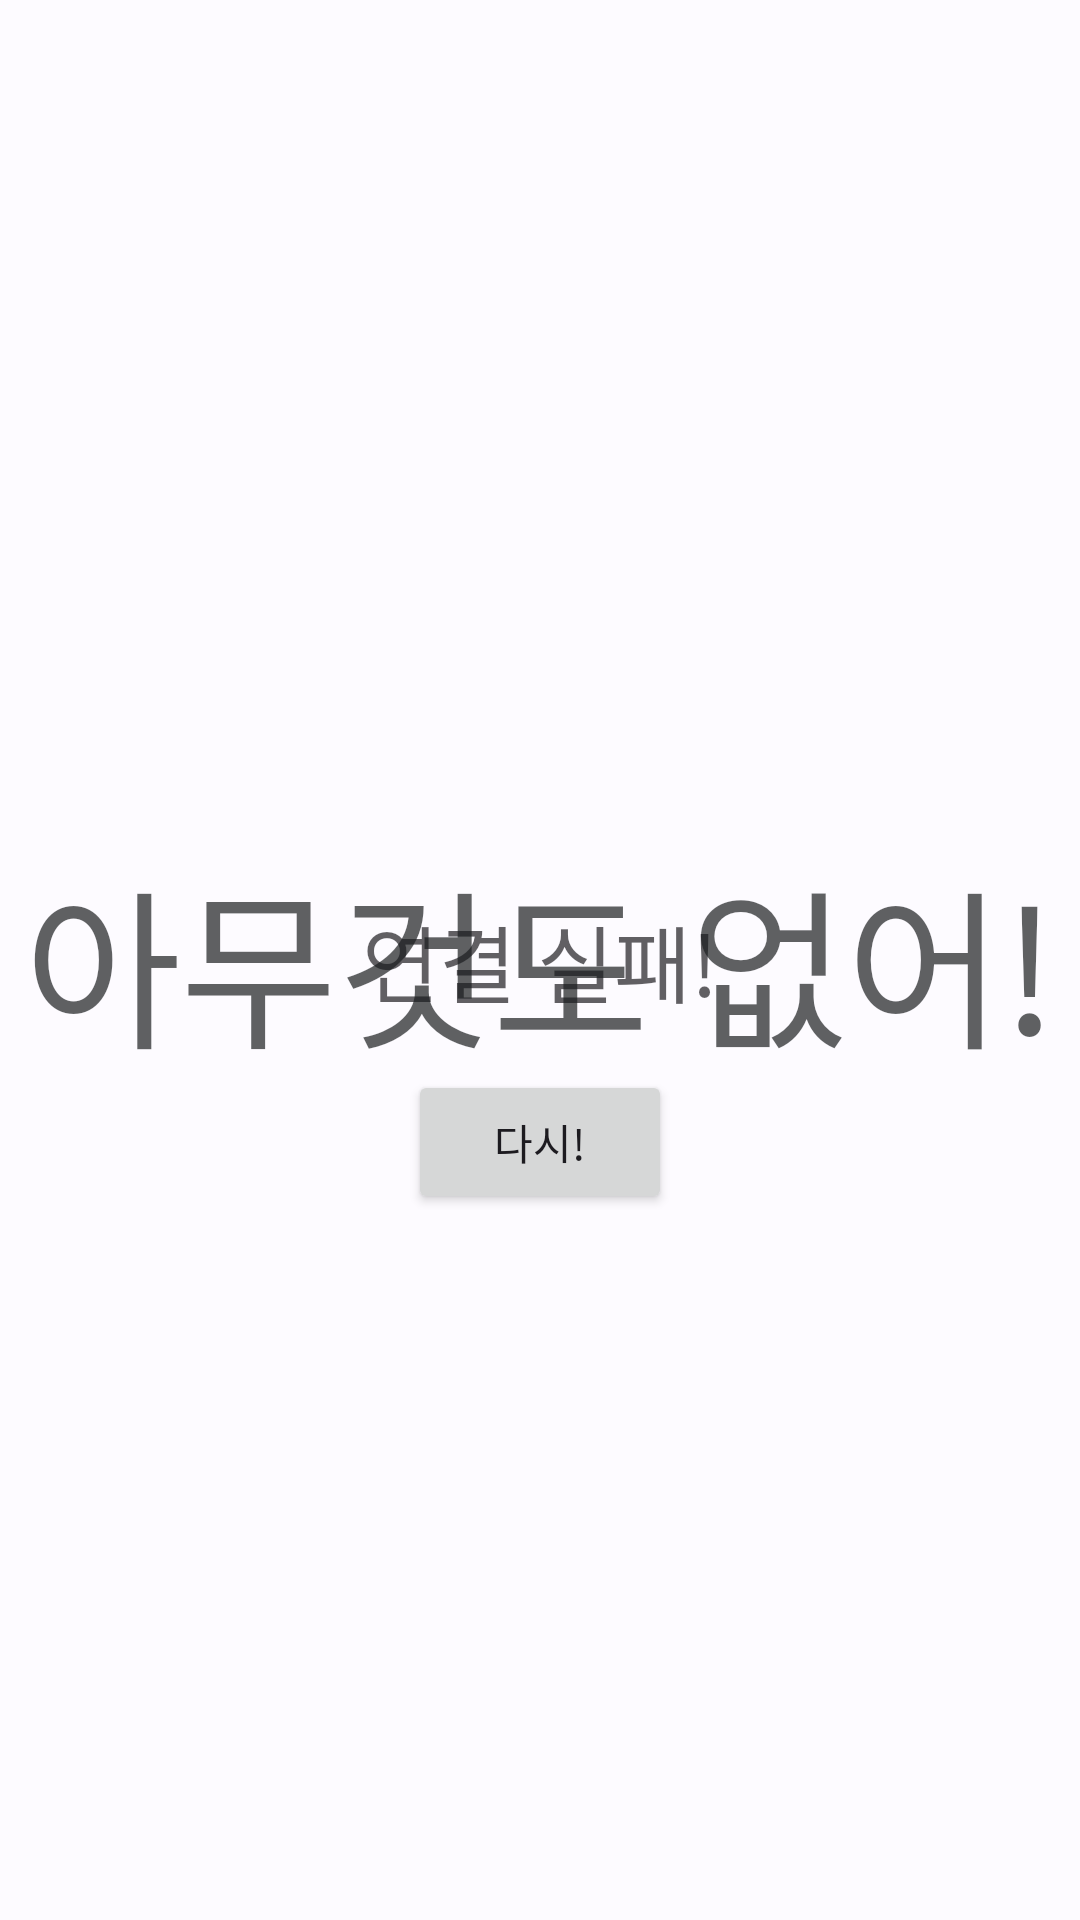

The Android layout XML behind this screen, and the referenced resources:
<!-- AndroidManifest.xml: application theme AppTheme -->
<!-- res/layout/content_load_state.xml -->
<?xml version="1.0" encoding="utf-8"?>
<androidx.constraintlayout.widget.ConstraintLayout xmlns:android="http://schemas.android.com/apk/res/android"
    xmlns:app="http://schemas.android.com/apk/res-auto"
    android:layout_width="match_parent"
    android:layout_height="match_parent">

    <TextView
        android:id="@+id/errorMsg"
        style="?attr/textAppearanceHeadlineMedium"
        android:layout_width="wrap_content"
        android:layout_height="wrap_content"
        android:layout_marginStart="16dp"
        android:layout_marginEnd="16dp"
        android:alpha="0.7"
        android:text="@string/fail_to_connect"
        android:textAlignment="center"
        app:layout_constraintBottom_toBottomOf="parent"
        app:layout_constraintEnd_toEndOf="parent"
        app:layout_constraintStart_toStartOf="parent"
        app:layout_constraintTop_toTopOf="parent" />

    <Button
        android:id="@+id/retryButton"
        android:layout_width="wrap_content"
        android:layout_height="wrap_content"
        android:layout_marginTop="16dp"
        android:text="@string/retry"
        app:layout_constraintEnd_toEndOf="parent"
        app:layout_constraintStart_toStartOf="parent"
        app:layout_constraintTop_toBottomOf="@+id/errorMsg" />

    <TextView
        android:id="@+id/empty_text"
        style="?attr/textAppearanceDisplayLarge"
        android:layout_width="wrap_content"
        android:layout_height="wrap_content"
        android:layout_marginStart="16dp"
        android:layout_marginEnd="16dp"
        android:alpha="0.7"
        android:text="@string/empty"
        android:textColor="?attr/colorOnBackground"
        app:layout_constraintBottom_toBottomOf="parent"
        app:layout_constraintEnd_toEndOf="parent"
        app:layout_constraintStart_toStartOf="parent"
        app:layout_constraintTop_toTopOf="parent" />
</androidx.constraintlayout.widget.ConstraintLayout>
<!-- resources referenced by this layout -->
<resources>
  <string name="empty">아무것도 없어!</string>
  <string name="fail_to_connect">연결 실패!</string>
  <string name="retry">다시!</string>
  <style name="AppTheme" parent="Theme.Material3.Light.NoActionBar">
          <item name="colorPrimary">@color/md_theme_light_primary</item>
          <item name="colorOnPrimary">@color/md_theme_light_onPrimary</item>
          <item name="colorPrimaryContainer">@color/md_theme_light_primaryContainer</item>
          <item name="colorOnPrimaryContainer">@color/md_theme_light_onPrimaryContainer</item>
          <item name="colorSecondary">@color/md_theme_light_secondary</item>
          <item name="colorOnSecondary">@color/md_theme_light_onSecondary</item>
          <item name="colorSecondaryContainer">@color/md_theme_light_secondaryContainer</item>
          <item name="colorOnSecondaryContainer">@color/md_theme_light_onSecondaryContainer</item>
          <item name="colorTertiary">@color/md_theme_light_tertiary</item>
          <item name="colorOnTertiary">@color/md_theme_light_onTertiary</item>
          <item name="colorTertiaryContainer">@color/md_theme_light_tertiaryContainer</item>
          <item name="colorOnTertiaryContainer">@color/md_theme_light_onTertiaryContainer</item>
          <item name="colorError">@color/md_theme_light_error</item>
          <item name="colorErrorContainer">@color/md_theme_light_errorContainer</item>
          <item name="colorOnError">@color/md_theme_light_onError</item>
          <item name="colorOnErrorContainer">@color/md_theme_light_onErrorContainer</item>
          <item name="android:colorBackground">@color/md_theme_light_background</item>
          <item name="colorOnBackground">@color/md_theme_light_onBackground</item>
          <item name="colorSurface">@color/md_theme_light_surface</item>
          <item name="colorOnSurface">@color/md_theme_light_onSurface</item>
          <item name="colorSurfaceVariant">@color/md_theme_light_surfaceVariant</item>
          <item name="colorOnSurfaceVariant">@color/md_theme_light_onSurfaceVariant</item>
          <item name="colorOutline">@color/md_theme_light_outline</item>
          <item name="colorOnSurfaceInverse">@color/md_theme_light_inverseOnSurface</item>
          <item name="colorSurfaceInverse">@color/md_theme_light_inverseSurface</item>
          <item name="colorPrimaryInverse">@color/md_theme_light_inversePrimary</item>
      </style>
  <color name="md_theme_light_primary">#215FA6</color>
  <color name="md_theme_light_onPrimary">#FFFFFF</color>
  <color name="md_theme_light_primaryContainer">#D5E3FF</color>
  <color name="md_theme_light_onPrimaryContainer">#001C3B</color>
  <color name="md_theme_light_secondary">#3A57BA</color>
  <color name="md_theme_light_onSecondary">#FFFFFF</color>
  <color name="md_theme_light_secondaryContainer">#DCE1FF</color>
  <color name="md_theme_light_onSecondaryContainer">#001551</color>
  <color name="md_theme_light_tertiary">#006688</color>
  <color name="md_theme_light_onTertiary">#FFFFFF</color>
  <color name="md_theme_light_tertiaryContainer">#C2E8FF</color>
  <color name="md_theme_light_onTertiaryContainer">#001E2C</color>
  <color name="md_theme_light_error">#BA1A1A</color>
  <color name="md_theme_light_errorContainer">#FFDAD6</color>
  <color name="md_theme_light_onError">#FFFFFF</color>
  <color name="md_theme_light_onErrorContainer">#410002</color>
  <color name="md_theme_light_background">#FDFBFF</color>
  <color name="md_theme_light_onBackground">#1A1C1E</color>
  <color name="md_theme_light_surface">#FDFBFF</color>
  <color name="md_theme_light_onSurface">#1A1C1E</color>
  <color name="md_theme_light_surfaceVariant">#E0E2EC</color>
  <color name="md_theme_light_onSurfaceVariant">#43474E</color>
  <color name="md_theme_light_outline">#74777F</color>
  <color name="md_theme_light_inverseOnSurface">#F1F0F4</color>
  <color name="md_theme_light_inverseSurface">#2F3033</color>
  <color name="md_theme_light_inversePrimary">#A6C8FF</color>
</resources>
